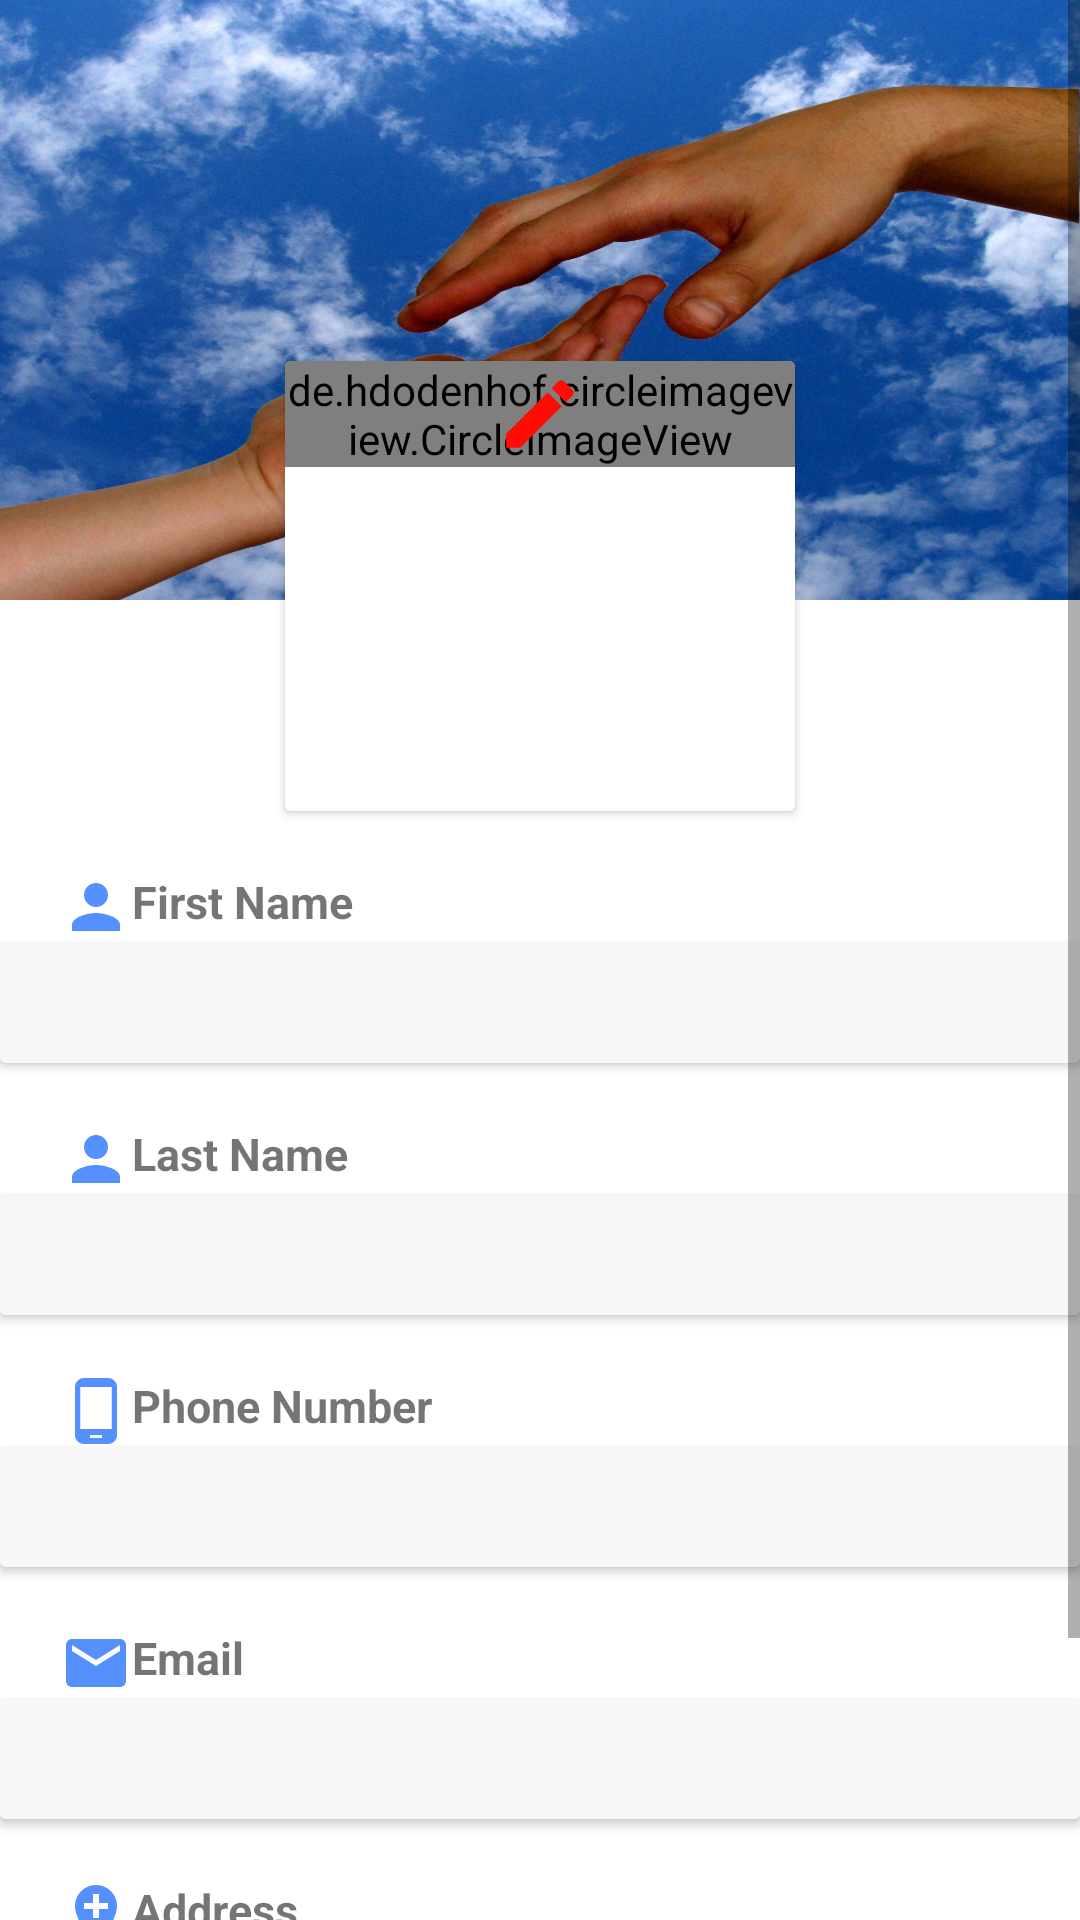

Produce the Android XML layout that renders to this screen, including the resource entries it uses.
<!-- AndroidManifest.xml: application theme AppTheme -->
<!-- res/layout/activity_edit_profile.xml -->
<?xml version="1.0" encoding="utf-8"?>
<ScrollView xmlns:android="http://schemas.android.com/apk/res/android"
    xmlns:app="http://schemas.android.com/apk/res-auto"
    xmlns:tools="http://schemas.android.com/tools"
    android:layout_width="match_parent"
    android:layout_height="match_parent"
    android:layout_marginBottom="20dp"
    android:background="@android:color/white"
    tools:context=".EditProfile">

        <FrameLayout
            android:layout_width="match_parent"
            android:layout_height="match_parent">

            <LinearLayout
                android:layout_width="match_parent"
                android:layout_height="wrap_content"
                android:orientation="vertical">

                <LinearLayout
                    android:layout_width="match_parent"
                    android:layout_height="200dp"
                    android:background="@drawable/editlogo">
                </LinearLayout>

                <android.support.v7.widget.CardView
                    android:layout_width="wrap_content"
                    android:layout_height="150dp"
                    android:layout_gravity="center"
                    android:layout_marginTop="-80dp"
                    android:elevation="10dp">


                    <FrameLayout
                        android:layout_width="wrap_content"
                        android:layout_height="wrap_content">

                        <LinearLayout
                            android:layout_width="170dp"
                            android:layout_height="match_parent"
                            android:orientation="vertical"
                            android:background="@android:color/transparent">

                            <de.hdodenhof.circleimageview.CircleImageView
                                android:layout_width="wrap_content"
                                android:layout_height="match_parent"
                                android:id="@+id/profilepic"
                                android:src="@drawable/profile"/>
                        </LinearLayout>

                        <ImageView
                            android:layout_width="30dp"
                            android:layout_height="30dp"
                            android:src="@drawable/editred"
                            android:layout_gravity="center"/>
                    </FrameLayout>

                </android.support.v7.widget.CardView>

                <LinearLayout
                    android:layout_width="match_parent"
                    android:layout_height="wrap_content"
                    android:orientation="vertical">


                    <TextView
                        android:layout_width="match_parent"
                        android:layout_height="wrap_content"
                        android:text="First Name"
                        android:layout_marginTop="20dp"
                        android:drawableLeft="@drawable/name"
                        android:textStyle="bold"
                        android:layout_marginLeft="20dp"
                        android:textSize="15sp"
                        />

                    <android.support.v7.widget.CardView
                        android:layout_width="match_parent"
                        android:elevation="20dp"
                        android:layout_height="wrap_content">
                        <EditText
                            android:layout_width="match_parent"
                            android:layout_height="40dp"
                            android:id="@+id/firstname"
                            android:paddingLeft="20dp"
                            android:gravity="bottom"
                            android:textSize="18sp"
                            android:textColor="@android:color/black"
                            android:background="@color/white1"/>


                    </android.support.v7.widget.CardView>

                    <TextView
                        android:layout_width="match_parent"
                        android:layout_height="wrap_content"
                        android:text="Last Name"
                        android:layout_marginTop="20dp"
                        android:drawableLeft="@drawable/name"
                        android:textStyle="bold"
                        android:layout_marginLeft="20dp"
                        android:textSize="15sp"
                        />

                    <android.support.v7.widget.CardView
                        android:layout_width="match_parent"
                        android:elevation="20dp"
                        android:layout_height="wrap_content">
                        <EditText
                            android:layout_width="match_parent"
                            android:layout_height="40dp"
                            android:id="@+id/lastname"
                            android:paddingLeft="20dp"
                            android:gravity="bottom"
                            android:textSize="18sp"
                            android:textColor="@android:color/black"
                            android:background="@color/white1"/>


                    </android.support.v7.widget.CardView>

                    <TextView
                        android:layout_width="match_parent"
                        android:layout_height="wrap_content"
                        android:text="Phone Number"
                        android:drawableLeft="@drawable/phone"
                        android:layout_marginTop="20dp"
                        android:textStyle="bold"
                        android:layout_marginLeft="20dp"
                        android:textSize="15sp"
                        />

                    <android.support.v7.widget.CardView
                        android:layout_width="match_parent"
                        android:elevation="20dp"
                        android:layout_height="wrap_content">
                        <EditText
                            android:layout_width="match_parent"
                            android:layout_height="40dp"
                            android:paddingLeft="20dp"
                            android:textColor="@android:color/black"
                            android:gravity="bottom"
                            android:id="@+id/phonenumber"
                            android:textSize="18sp"
                            android:background="@color/white1"/>


                    </android.support.v7.widget.CardView>

                    <TextView
                        android:layout_width="match_parent"
                        android:layout_height="wrap_content"
                        android:text="Email"
                        android:drawableLeft="@drawable/email"
                        android:layout_marginTop="20dp"
                        android:textStyle="bold"
                        android:layout_marginLeft="20dp"
                        android:textSize="15sp"
                        />

                    <android.support.v7.widget.CardView
                        android:layout_width="match_parent"
                        android:elevation="20dp"
                        android:layout_height="wrap_content">
                        <EditText
                            android:layout_width="match_parent"
                            android:layout_height="40dp"
                            android:id="@+id/email"
                            android:textColor="@android:color/black"
                            android:paddingLeft="20dp"
                            android:gravity="bottom"
                            android:textSize="18sp"
                            android:background="@color/white1"/>


                    </android.support.v7.widget.CardView>

                    <TextView
                        android:layout_width="match_parent"
                        android:layout_height="wrap_content"
                        android:text="Address"
                        android:drawableLeft="@drawable/address"
                        android:layout_marginTop="20dp"
                        android:textStyle="bold"
                        android:layout_marginLeft="20dp"
                        android:textSize="15sp"
                        />

                    <android.support.v7.widget.CardView
                        android:layout_width="match_parent"
                        android:elevation="20dp"
                        android:layout_height="wrap_content">
                        <EditText
                            android:layout_width="match_parent"
                            android:layout_height="40dp"
                            android:paddingLeft="20dp"
                            android:id="@+id/address"
                            android:textColor="@android:color/black"
                            android:gravity="bottom"
                            android:textSize="18sp"
                            android:background="@color/white1"/>
                    </android.support.v7.widget.CardView>

                </LinearLayout>


                <android.support.v7.widget.CardView
                    android:layout_width="match_parent"
                    android:layout_height="30dp"
                    android:background="@android:color/holo_green_dark"
                    android:layout_marginBottom="10dp"
                    android:layout_marginLeft="20dp"
                    android:layout_marginTop="20dp"
                    android:layout_marginRight="20dp"
                    android:id="@+id/doneedit"
                    android:elevation="20dp">

                    <TextView
                        android:layout_width="match_parent"
                        android:layout_height="match_parent"
                        android:text="Done"
                        android:gravity="center"
                        android:textSize="20sp"/>

                </android.support.v7.widget.CardView>
            </LinearLayout>

            <ProgressBar
                android:layout_width="match_parent"
                android:layout_height="wrap_content"
                android:layout_gravity="center_vertical"
                android:id="@+id/loading"
                android:visibility="gone"/>
        </FrameLayout>
</ScrollView>
<!-- resources referenced by this layout -->
<resources>
  <color name="white1">#F7F7F7</color>
  <!-- drawable address (drawable) -->
  <vector android:height="24dp" android:tint="#5590FF"
      android:viewportHeight="24.0" android:viewportWidth="24.0"
      android:width="24dp" xmlns:android="http://schemas.android.com/apk/res/android">
      <path android:fillColor="#FF000000" android:pathData="M12,2C8.14,2 5,5.14 5,9c0,5.25 7,13 7,13s7,-7.75 7,-13c0,-3.86 -3.14,-7 -7,-7zM16,10h-3v3h-2v-3L8,10L8,8h3L11,5h2v3h3v2z"/>
  </vector>
  <!-- drawable editlogo: jpg bitmap (drawable, 833444 bytes) -->
  <!-- drawable editred (drawable) -->
  <vector android:height="24dp" android:tint="#FF0C05"
      android:viewportHeight="24.0" android:viewportWidth="24.0"
      android:width="24dp" xmlns:android="http://schemas.android.com/apk/res/android">
      <path android:fillColor="#FF000000" android:pathData="M3,17.25V21h3.75L17.81,9.94l-3.75,-3.75L3,17.25zM20.71,7.04c0.39,-0.39 0.39,-1.02 0,-1.41l-2.34,-2.34c-0.39,-0.39 -1.02,-0.39 -1.41,0l-1.83,1.83 3.75,3.75 1.83,-1.83z"/>
  </vector>
  <!-- drawable email (drawable) -->
  <vector android:height="24dp" android:tint="#5590FF"
      android:viewportHeight="24.0" android:viewportWidth="24.0"
      android:width="24dp" xmlns:android="http://schemas.android.com/apk/res/android">
      <path android:fillColor="#FF000000" android:pathData="M20,4L4,4c-1.1,0 -1.99,0.9 -1.99,2L2,18c0,1.1 0.9,2 2,2h16c1.1,0 2,-0.9 2,-2L22,6c0,-1.1 -0.9,-2 -2,-2zM20,8l-8,5 -8,-5L4,6l8,5 8,-5v2z"/>
  </vector>
  <!-- drawable name (drawable) -->
  <vector android:height="24dp" android:tint="#5590FF"
      android:viewportHeight="24.0" android:viewportWidth="24.0"
      android:width="24dp" xmlns:android="http://schemas.android.com/apk/res/android">
      <path android:fillColor="#FF000000" android:pathData="M12,12c2.21,0 4,-1.79 4,-4s-1.79,-4 -4,-4 -4,1.79 -4,4 1.79,4 4,4zM12,14c-2.67,0 -8,1.34 -8,4v2h16v-2c0,-2.66 -5.33,-4 -8,-4z"/>
  </vector>
  <!-- drawable phone (drawable) -->
  <vector android:height="24dp" android:tint="#5590FF"
      android:viewportHeight="24.0" android:viewportWidth="24.0"
      android:width="24dp" xmlns:android="http://schemas.android.com/apk/res/android">
      <path android:fillColor="#FF000000" android:pathData="M16,1L8,1C6.34,1 5,2.34 5,4v16c0,1.66 1.34,3 3,3h8c1.66,0 3,-1.34 3,-3L19,4c0,-1.66 -1.34,-3 -3,-3zM14,21h-4v-1h4v1zM17.25,18L6.75,18L6.75,4h10.5v14z"/>
  </vector>
  <style name="AppTheme" parent="Theme.AppCompat.Light.DarkActionBar">
          
          <item name="colorPrimary">@color/colorPrimary</item>
          <item name="colorPrimaryDark">@color/colorPrimaryDark</item>
          <item name="colorAccent">@color/colorAccent</item>
      </style>
  <color name="colorPrimary">#1F5BF3</color>
  <color name="colorPrimaryDark">#0947E8</color>
  <color name="colorAccent">#00A5FF</color>
</resources>
